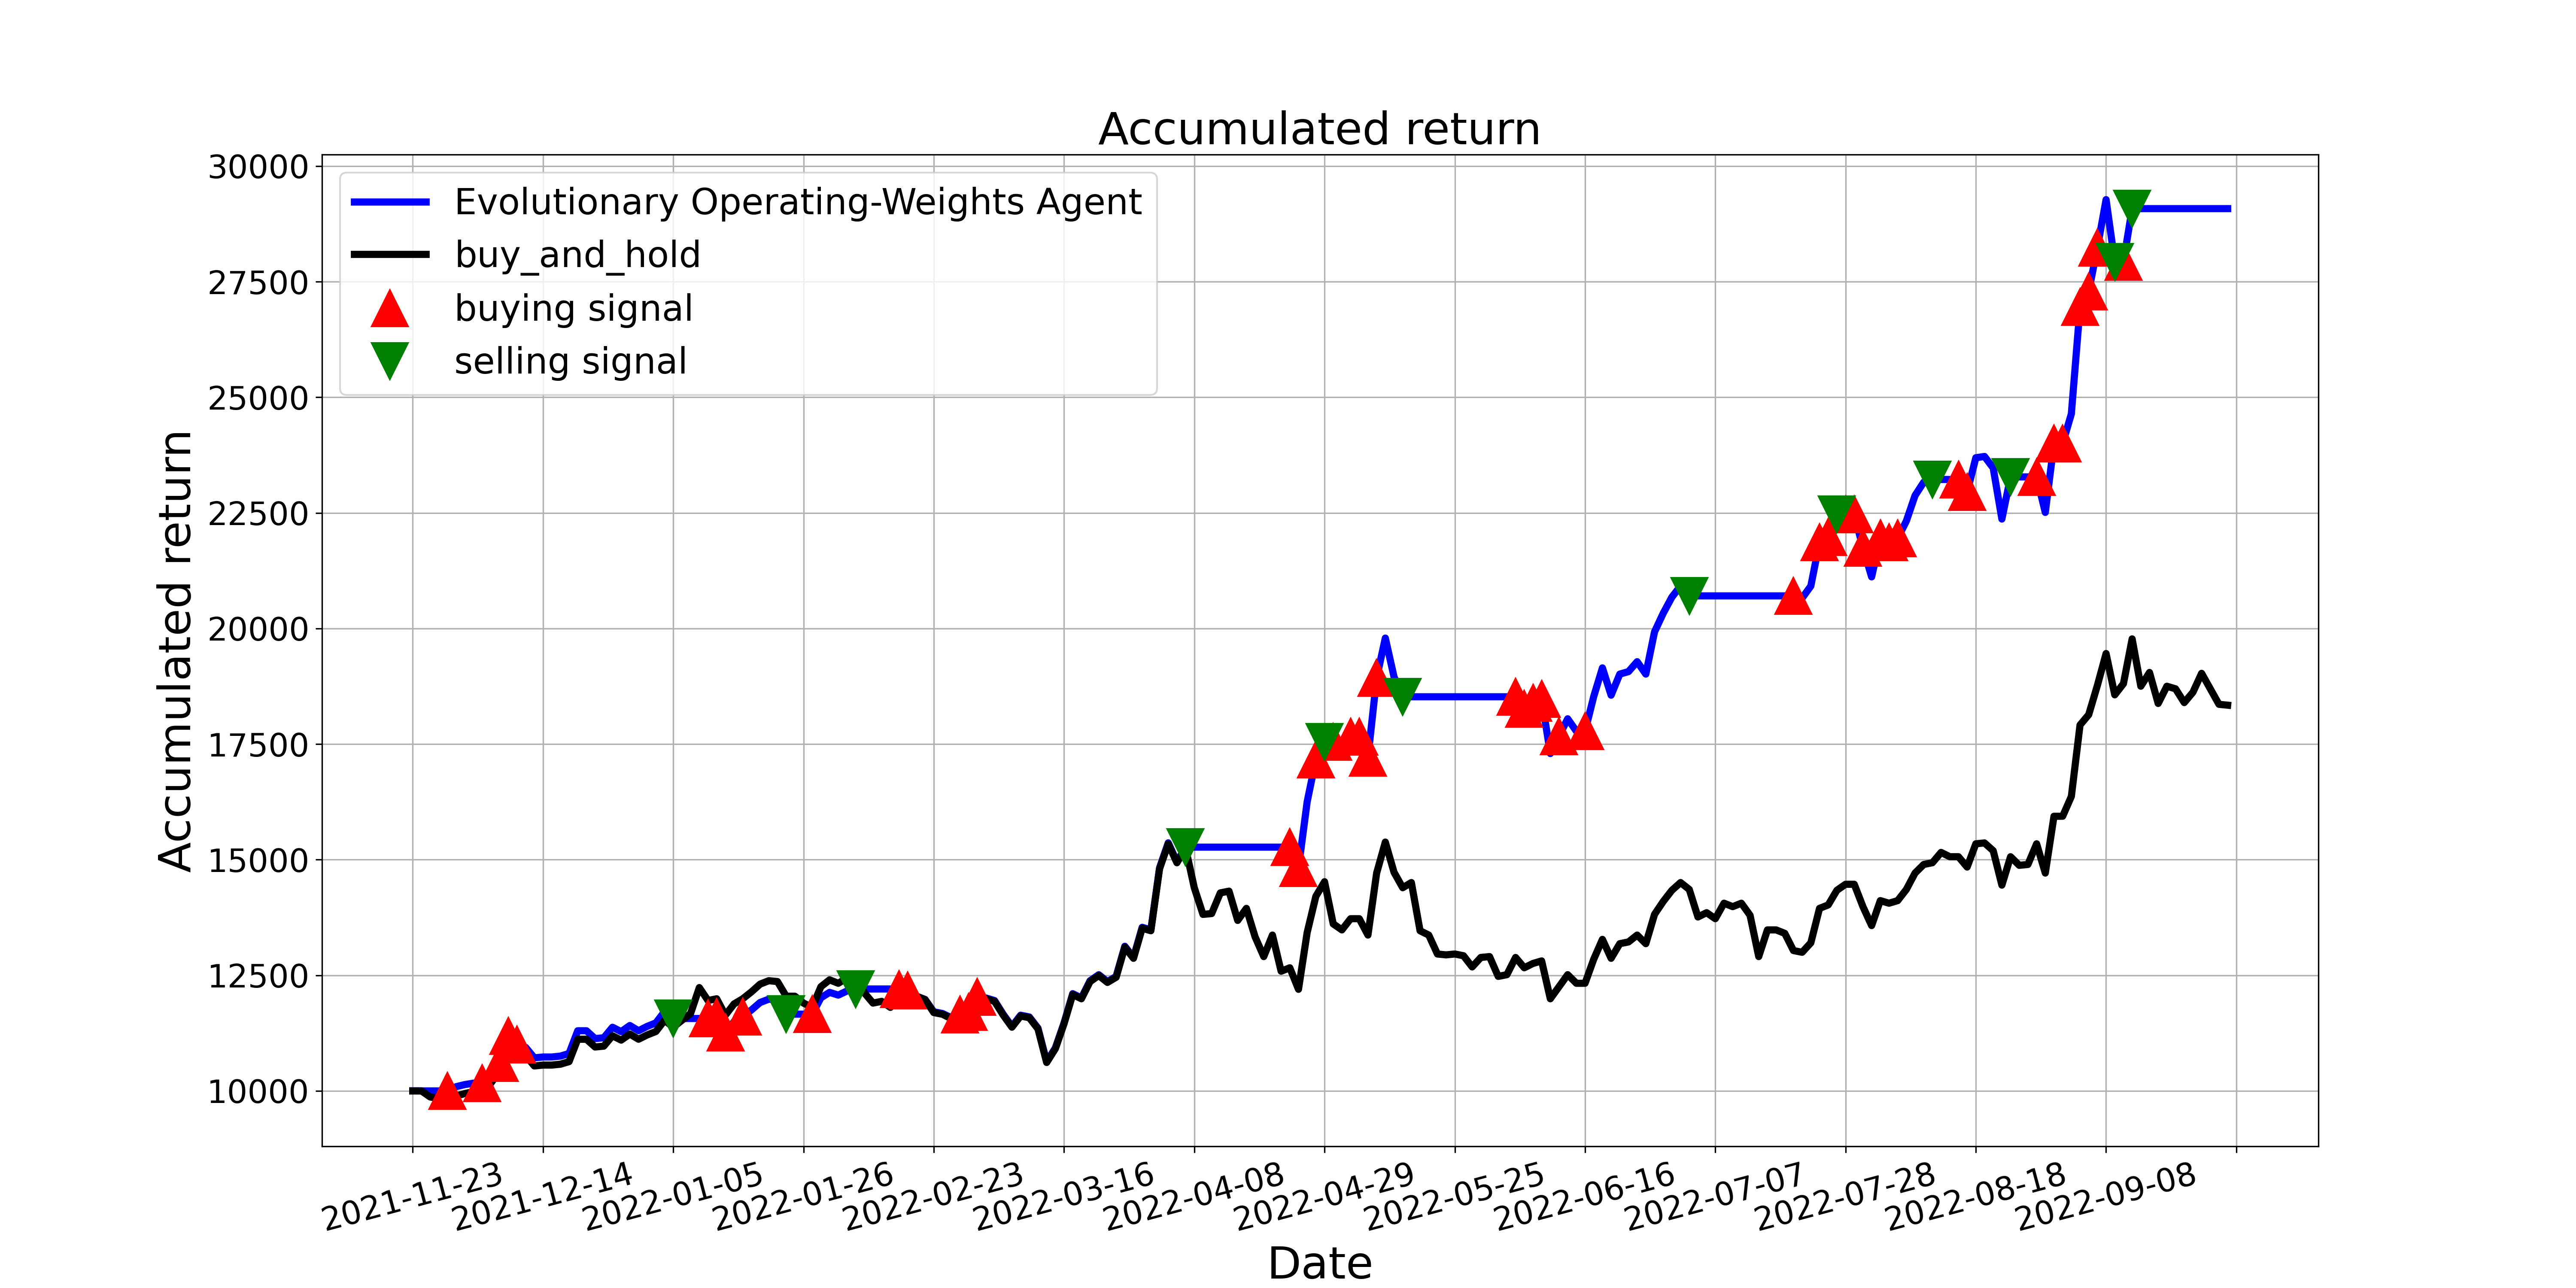

Data behind this chart, as committed beside it:
, tradeDate, B&H, action, operation, return
0, 2021-11-23, 10000, 0, 0, 10000
1, 2021-11-24, 10000, 0, 0, 10000
2, 2021-11-25, 9870, 0, 0, 10000
3, 2021-11-26, 9832, 0, 0, 10000
4, 2021-11-29, 9777, 1, 1, 10000
5, 2021-11-30, 9888, 0, 0, 10091
6, 2021-12-01, 9944, 0, 0, 10137
7, 2021-12-02, 9981, 0, 0, 10168
8, 2021-12-03, 9981, 1, 1, 10168
9, 2021-12-06, 10168, 0, 0, 10350
10, 2021-12-07, 10428, 1, 1, 10605
11, 2021-12-08, 11005, 1, 1, 11187
12, 2021-12-09, 10819, 1, 1, 10998
13, 2021-12-10, 10763, 1, 0, 10942
14, 2021-12-13, 10540, 1, 0, 10715
15, 2021-12-14, 10559, 0, 0, 10733
16, 2021-12-15, 10559, 0, 0, 10733
17, 2021-12-16, 10577, 0, 0, 10752
18, 2021-12-17, 10633, 0, 0, 10809
19, 2021-12-20, 11117, 0, 0, 11301
20, 2021-12-21, 11117, 0, 0, 11301
21, 2021-12-22, 10950, 0, 0, 11131
22, 2021-12-23, 10968, 0, 0, 11150
23, 2021-12-24, 11192, 0, 0, 11377
24, 2021-12-27, 11099, 1, 0, 11282
25, 2021-12-28, 11229, 1, 0, 11415
26, 2021-12-29, 11117, 0, 0, 11301
27, 2021-12-30, 11210, 0, 0, 11396
28, 2021-12-31, 11285, 0, 0, 11471
29, 2022-01-04, 11527, 0, 0, 11717
30, 2022-01-05, 11378, 2, 2, 11566
31, 2022-01-06, 11527, 2, 0, 11566
32, 2022-01-07, 11676, 0, 0, 11566
33, 2022-01-10, 12234, 0, 0, 11566
34, 2022-01-11, 11955, 1, 1, 11566
35, 2022-01-12, 11992, 1, 1, 11595
36, 2022-01-13, 11639, 1, 1, 11266
37, 2022-01-14, 11881, 0, 0, 11499
38, 2022-01-17, 11992, 1, 1, 11606
39, 2022-01-18, 12141, 0, 0, 11750
40, 2022-01-19, 12309, 0, 0, 11912
41, 2022-01-20, 12383, 0, 0, 11984
42, 2022-01-21, 12365, 0, 0, 11966
43, 2022-01-24, 12048, 2, 2, 11660
44, 2022-01-25, 12048, 0, 0, 11660
45, 2022-01-26, 11899, 0, 0, 11660
46, 2022-01-27, 11806, 1, 1, 11660
47, 2022-01-28, 12253, 0, 0, 12013
48, 2022-02-07, 12402, 0, 0, 12131
49, 2022-02-08, 12328, 0, 0, 12072
50, 2022-02-09, 12439, 0, 0, 12160
51, 2022-02-10, 12495, 2, 2, 12204
52, 2022-02-11, 12123, 2, 0, 12204
53, 2022-02-14, 11899, 2, 0, 12204
54, 2022-02-15, 11936, 0, 0, 12204
55, 2022-02-16, 11806, 0, 0, 12204
56, 2022-02-17, 12216, 1, 1, 12204
57, 2022-02-18, 12179, 1, 1, 12174
58, 2022-02-21, 12048, 0, 0, 12049
59, 2022-02-22, 11974, 2, 0, 11978
... 150 more rows
